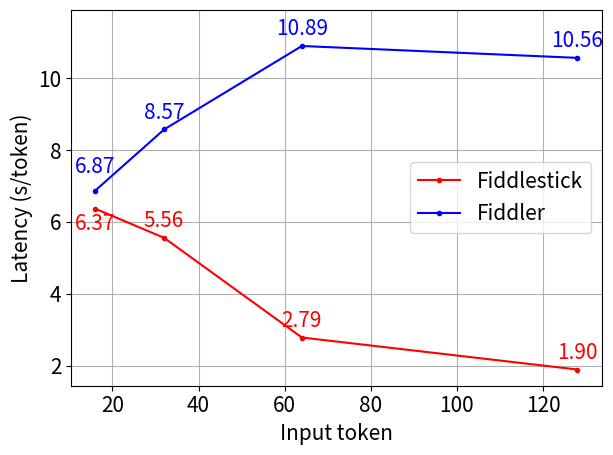

Write Python code to recreate this figure.
import matplotlib.pyplot as plt

plt.rc('font', size=15)        # 기본 폰트 크기
#plt.rc('axes', labelsize=20)   # x,y축 label 폰트 크기
#plt.rc('xtick', labelsize=50)  # x축 눈금 폰트 크기
#plt.rc('ytick', labelsize=20)  # y축 눈금 폰트 크기
#plt.rc('legend', fontsize=12)  # 범례 폰트 크기
#plt.rc('figure', titlesize=50) # figure title 폰트 크기


# 데이터
x = [16, 32, 64, 128]
Fiddlestick = [6.37, 5.56, 2.79, 1.90]
Fiddler = [6.87, 8.57, 10.89, 10.56]

# 그래프 그리기
plt.plot(x, Fiddlestick, 'r-', marker='o', markersize=3, label='Fiddlestick')
plt.plot(x, Fiddler, 'b-', marker='o', markersize=3, label='Fiddler')

# 각 점에 값 표시
#for i, val in enumerate(Fiddlestick):
#    plt.text(x[i], val + 0.3, f"{val:.2f}", color='red', ha='center')

#for i, val in enumerate(Fiddler):
#    plt.text(x[i], val + 0.3, f"{val:.2f}", color='blue', ha='center')

for i, val in enumerate(Fiddlestick):
    offset = -0.6 if i == 0 else 0.3
    plt.text(x[i], val + offset, f"{val:.2f}", color='red', ha='center')

# Fiddler: 라벨을 기본보다 살짝 위로
for i, val in enumerate(Fiddler):
    offset = 0.5 if i == 0 else 0.3
    plt.text(x[i], val + offset, f"{val:.2f}", color='blue', ha='center')

# 레이블 및 제목
plt.xlabel("Input token")
plt.ylabel("Latency (s/token)")
plt.ylim(top=max(max(Fiddlestick), max(Fiddler)) + 1)
plt.legend()
plt.grid(True)
plt.tight_layout()

# 그래프 저장
plt.savefig("latency_plot.png", dpi=300)  # dpi를 높이면 해상도가 올라갑니다

# 화면에 띄우지 않음
# plt.show()
